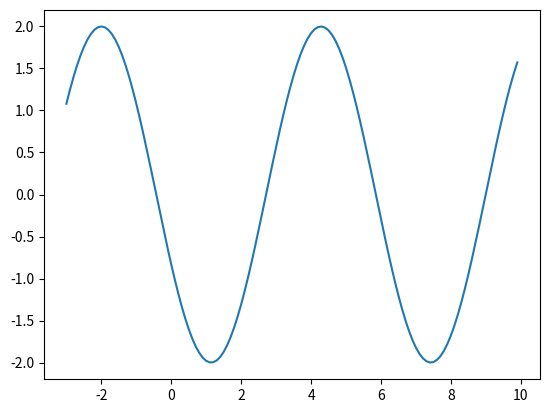

Recreate this plot in Python.
import matplotlib.pyplot as plt
import numpy as np
 
x = np.arange(-3, 10, 0.1)
 
y = 2*np.cos(x+2)
plt.plot(x, y)
 
plt.show()
